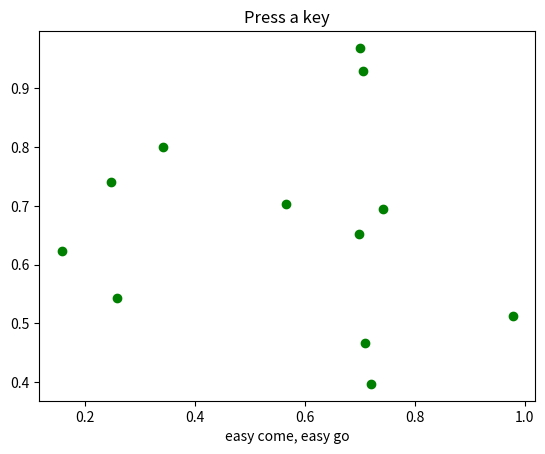

Here is the Python script that generated this plot:
#!/usr/bin/env python3
# -*- coding: utf-8 -*-
"""
Created on : 2018/12/11 13:32:41 JST.
Last Change: 2018/12/11 13:32:49 JST.

@author: Koki Obinata
"""
import sys
import numpy as np
import matplotlib.pyplot as plt


def press(event):
    print('press', event.key)
    sys.stdout.flush()
    if event.key == 'x':
        visible = xl.get_visible()
        xl.set_visible(not visible)
        fig.canvas.draw()


# Fixing random state for reproducibility
np.random.seed(19680801)


fig, ax = plt.subplots()

fig.canvas.mpl_connect('key_press_event', press)

ax.plot(np.random.rand(12), np.random.rand(12), 'go')
xl = ax.set_xlabel('easy come, easy go')
ax.set_title('Press a key')
plt.show()
